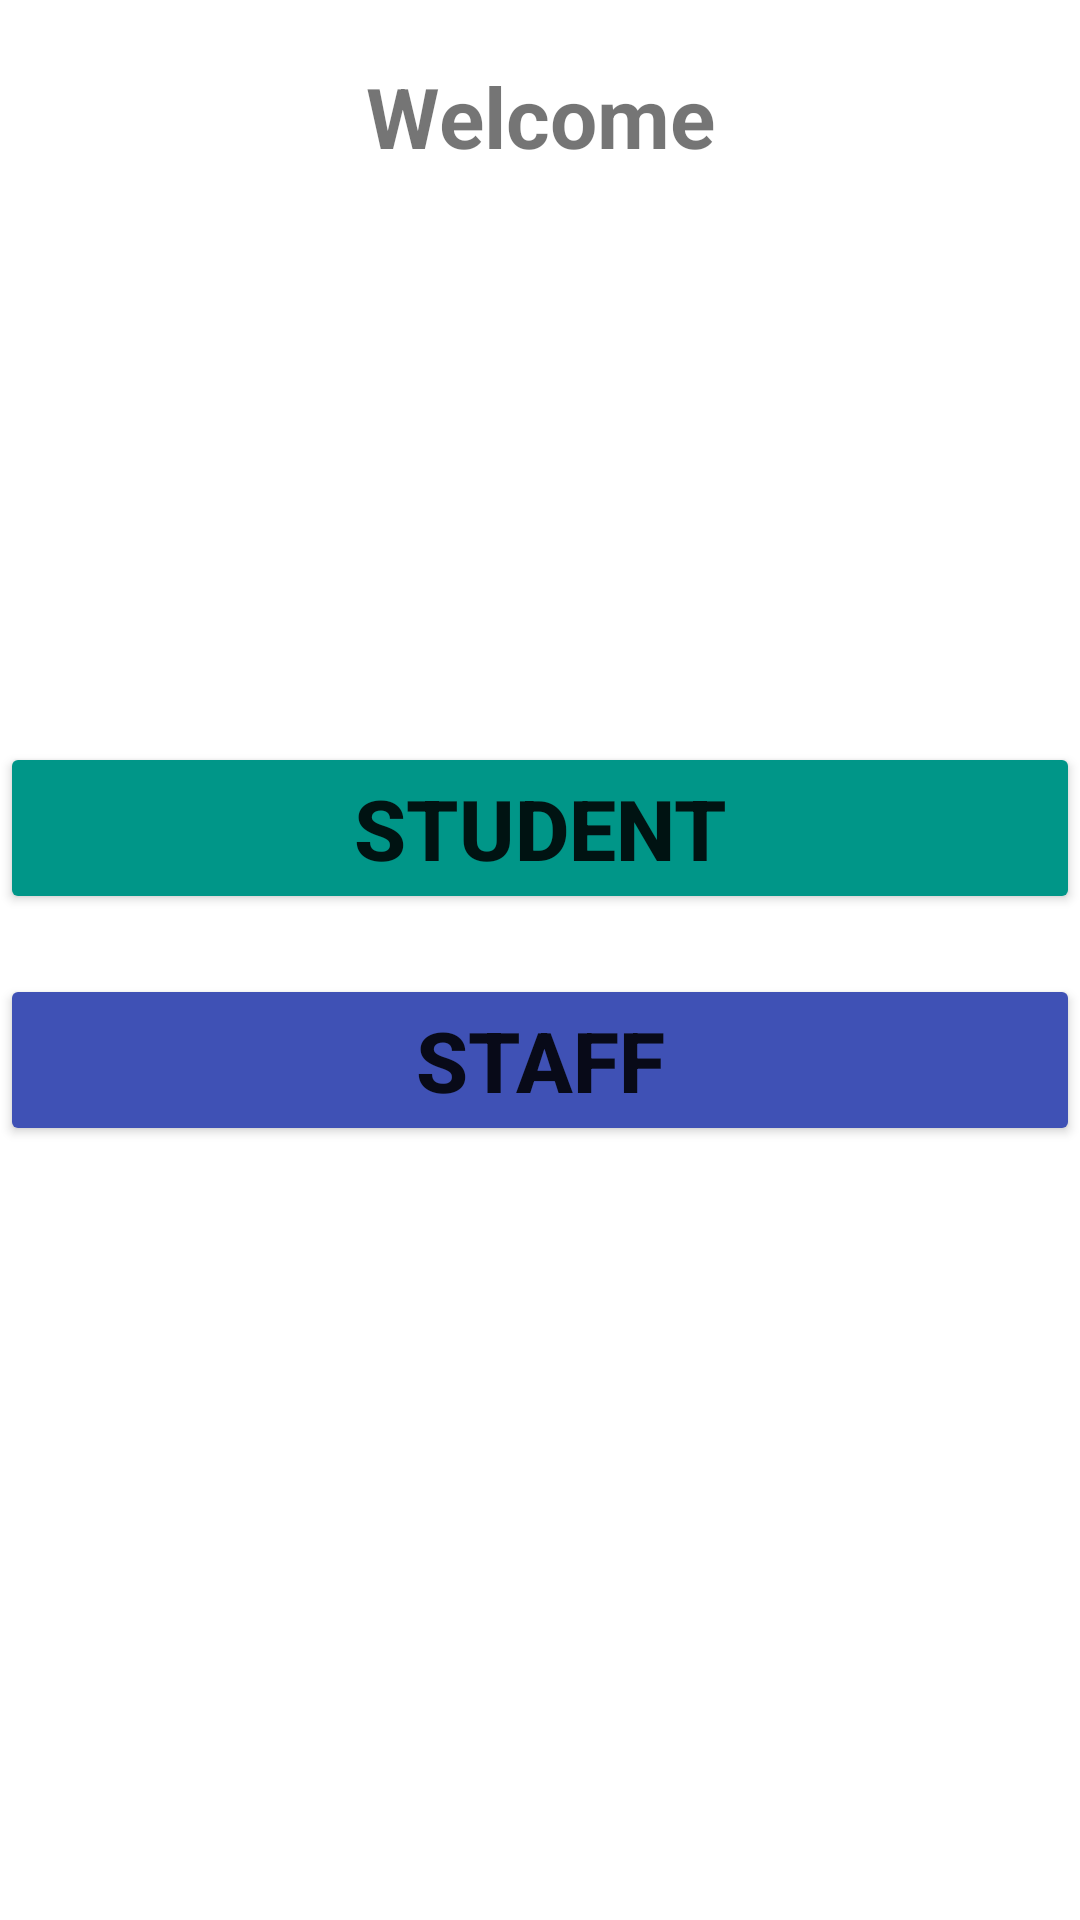

This screen was rendered from an Android layout file. Write that file and the resources it references.
<!-- AndroidManifest.xml: application theme Theme.FeedbackApp -->
<!-- res/layout/activity_main.xml -->
<?xml version="1.0" encoding="utf-8"?>
<LinearLayout xmlns:android="http://schemas.android.com/apk/res/android"
    xmlns:app="http://schemas.android.com/apk/res-auto"
    xmlns:tools="http://schemas.android.com/tools"
    android:layout_width="match_parent"
    android:layout_height="match_parent"
    android:orientation="vertical"
    android:layout_margin="10dp"
    tools:context=".MainActivity">

    <TextView
        android:layout_width="match_parent"
        android:layout_height="wrap_content"
        android:text="Welcome"
       android:gravity="center"
    android:textSize="28sp"
        android:textStyle="bold"
        android:layout_marginTop="20dp"
        app:layout_constraintBottom_toBottomOf="parent"
        app:layout_constraintEnd_toEndOf="parent"
        app:layout_constraintStart_toStartOf="parent"
        app:layout_constraintTop_toTopOf="parent" />
    <LinearLayout
        android:layout_marginTop="170dp"
        android:layout_width="match_parent"
        android:layout_height="wrap_content"
        android:orientation="vertical"
        android:gravity="center">

        <Button
            android:id="@+id/btnStudent"
            android:layout_width="match_parent"
            android:layout_height="wrap_content"
            android:text="Student"
            android:textSize="28sp"
            android:textStyle="bold"
            android:layout_marginTop="20dp"
            android:layout_gravity="center"
            android:backgroundTint="#009688" />
        <Button
            android:id="@+id/btnStaff"
            android:layout_width="match_parent"
            android:layout_height="wrap_content"
            android:text="Staff"
            android:gravity="center"
            android:textSize="28sp"
            android:textStyle="bold"
            android:layout_marginTop="20dp"
            android:backgroundTint="#3F51B5"
            />
    </LinearLayout>


</LinearLayout>
<!-- resources referenced by this layout -->
<resources>
  <style name="Theme.FeedbackApp" parent="Theme.MaterialComponents.DayNight.NoActionBar">
          
          <item name="colorPrimary">@color/purple_500</item>
          <item name="colorPrimaryVariant">@color/purple_700</item>
          <item name="colorOnPrimary">@color/white</item>
          
          <item name="colorSecondary">@color/teal_200</item>
          <item name="colorSecondaryVariant">@color/teal_700</item>
          <item name="colorOnSecondary">@color/black</item>
          
          <item name="android:statusBarColor">?attr/colorPrimaryVariant</item>
          
      </style>
  <!-- not gathered from this repository: default colours our renderer supplied (Android Studio template values) -->
  <color name="purple_500">#FF6200EE</color>
  <color name="purple_700">#FF3700B3</color>
  <color name="teal_200">#FF03DAC5</color>
  <color name="teal_700">#FF018786</color>
  <color name="black">#FF000000</color>
  <color name="white">#FFFFFFFF</color>
</resources>
